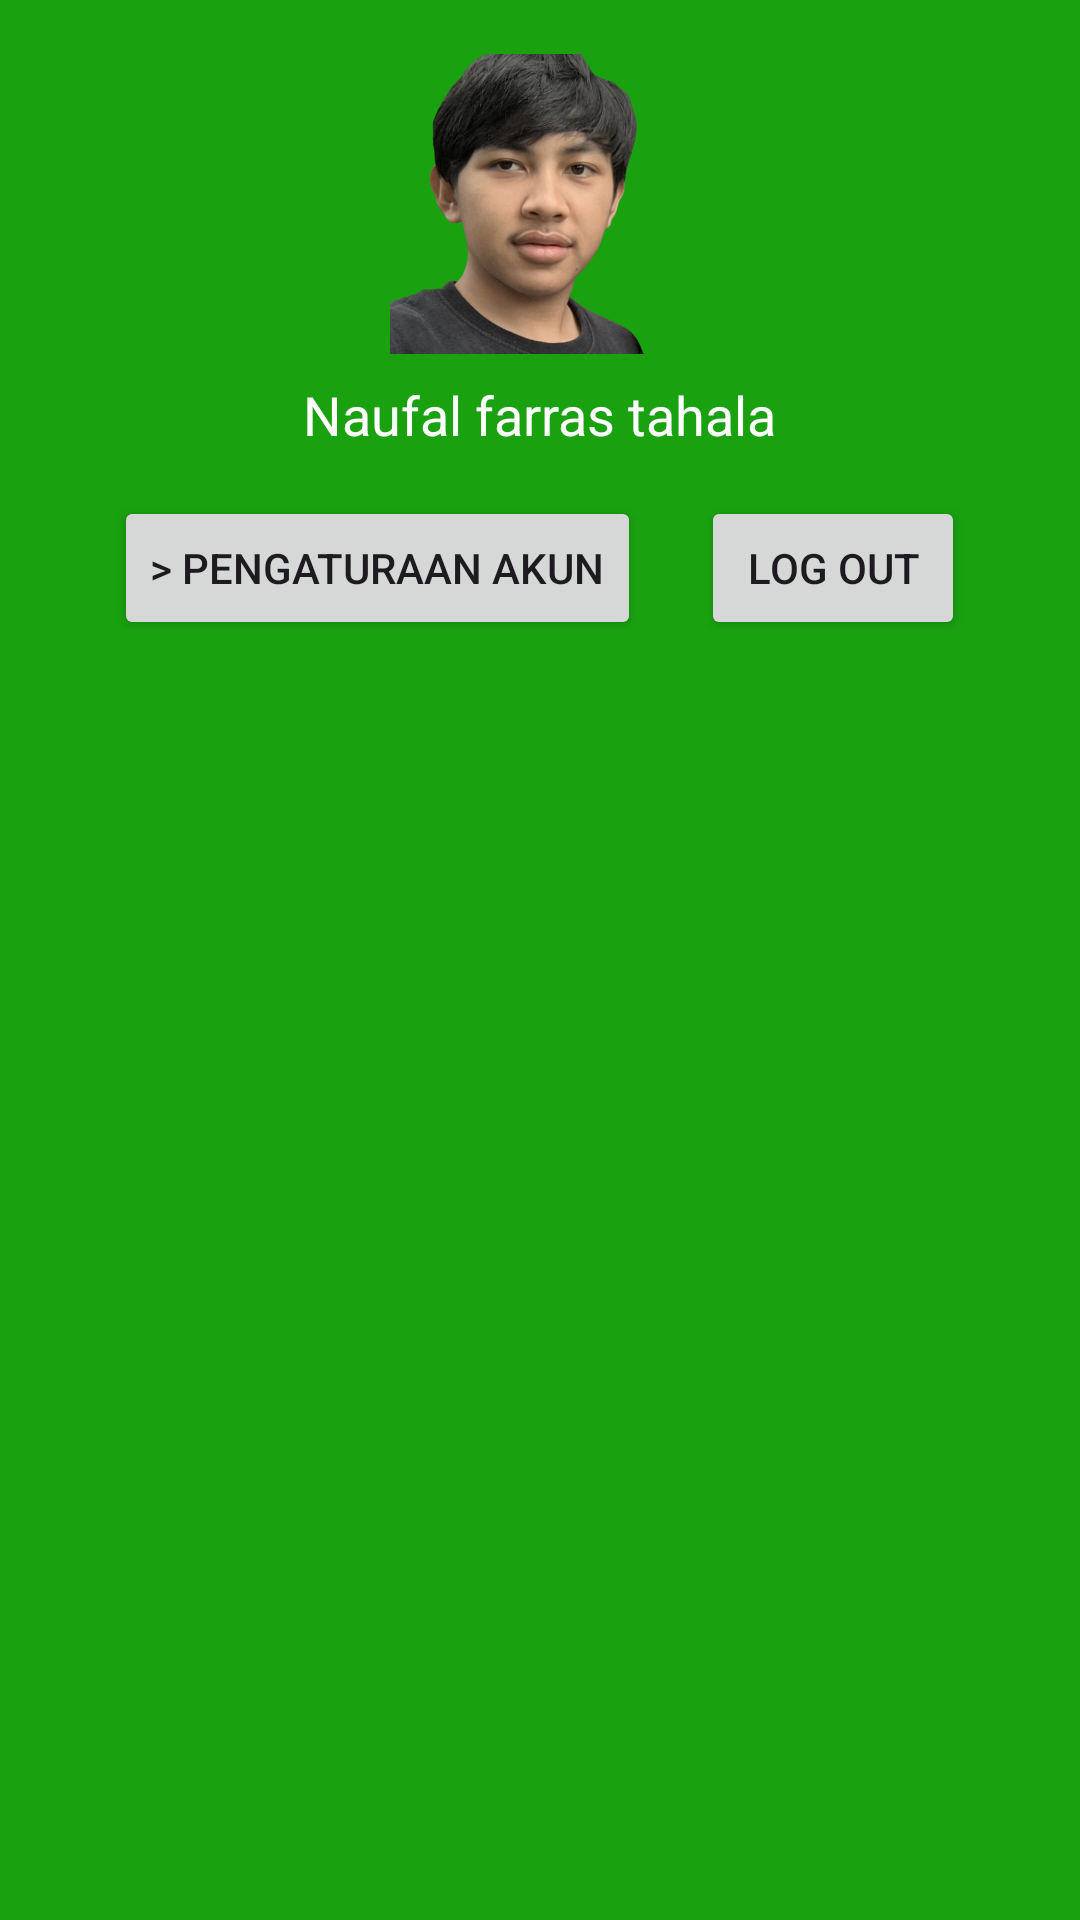

Layout XML and referenced resources for this Android screen:
<!-- AndroidManifest.xml: application theme Theme.Drawerdaerah -->
<!-- res/layout/nav_header_main.xml -->
<RelativeLayout
    xmlns:android="http://schemas.android.com/apk/res/android"
    android:layout_width="match_parent"
    android:layout_height="230dp"
    android:background="#19A110">

    <ImageView
        android:layout_width="wrap_content"
        android:layout_height="wrap_content"
        android:scaleType="centerCrop"
        android:src="@drawable/jakarta"/>
    

    

    <ImageView
        android:id="@+id/imageViewProfile"
        android:layout_width="100dp"
        android:layout_height="100dp"
        android:layout_alignParentStart="true"
        android:layout_alignParentEnd="true"
        android:layout_marginTop="18dp"
        android:src="@drawable/mk" />

    <TextView
        android:id="@+id/textViewUsername"
        android:layout_width="wrap_content"
        android:layout_height="wrap_content"
        android:text="Naufal farras tahala"
        android:textColor="@android:color/white"
        android:textSize="18sp"
        android:layout_below="@id/imageViewProfile"
        android:layout_centerHorizontal="true"
        android:layout_marginTop="8dp"/>

    <LinearLayout
        android:layout_width="match_parent"
        android:layout_height="wrap_content"
        android:layout_below="@id/textViewUsername"
        android:layout_marginVertical="15dp"
        android:orientation="horizontal"
        android:gravity="center">
        <Button
            android:layout_width="wrap_content"
            android:layout_height="wrap_content"
            android:text="> Pengaturaan Akun"
            android:id="@+id/akun"
            android:layout_marginHorizontal="10dp"/>
        <Button
            android:layout_width="wrap_content"
            android:layout_height="wrap_content"
            android:text="Log Out"
            android:layout_marginHorizontal="10dp"/>


    </LinearLayout>
</RelativeLayout>
<!-- resources referenced by this layout -->
<resources>
  <!-- drawable mk: png bitmap (drawable, 212501 bytes) -->
  <style name="Theme.Drawerdaerah" parent="Base.Theme.Drawerdaerah" />
  <style name="Base.Theme.Drawerdaerah" parent="Theme.Material3.DayNight.NoActionBar">
          
          
      </style>
</resources>
